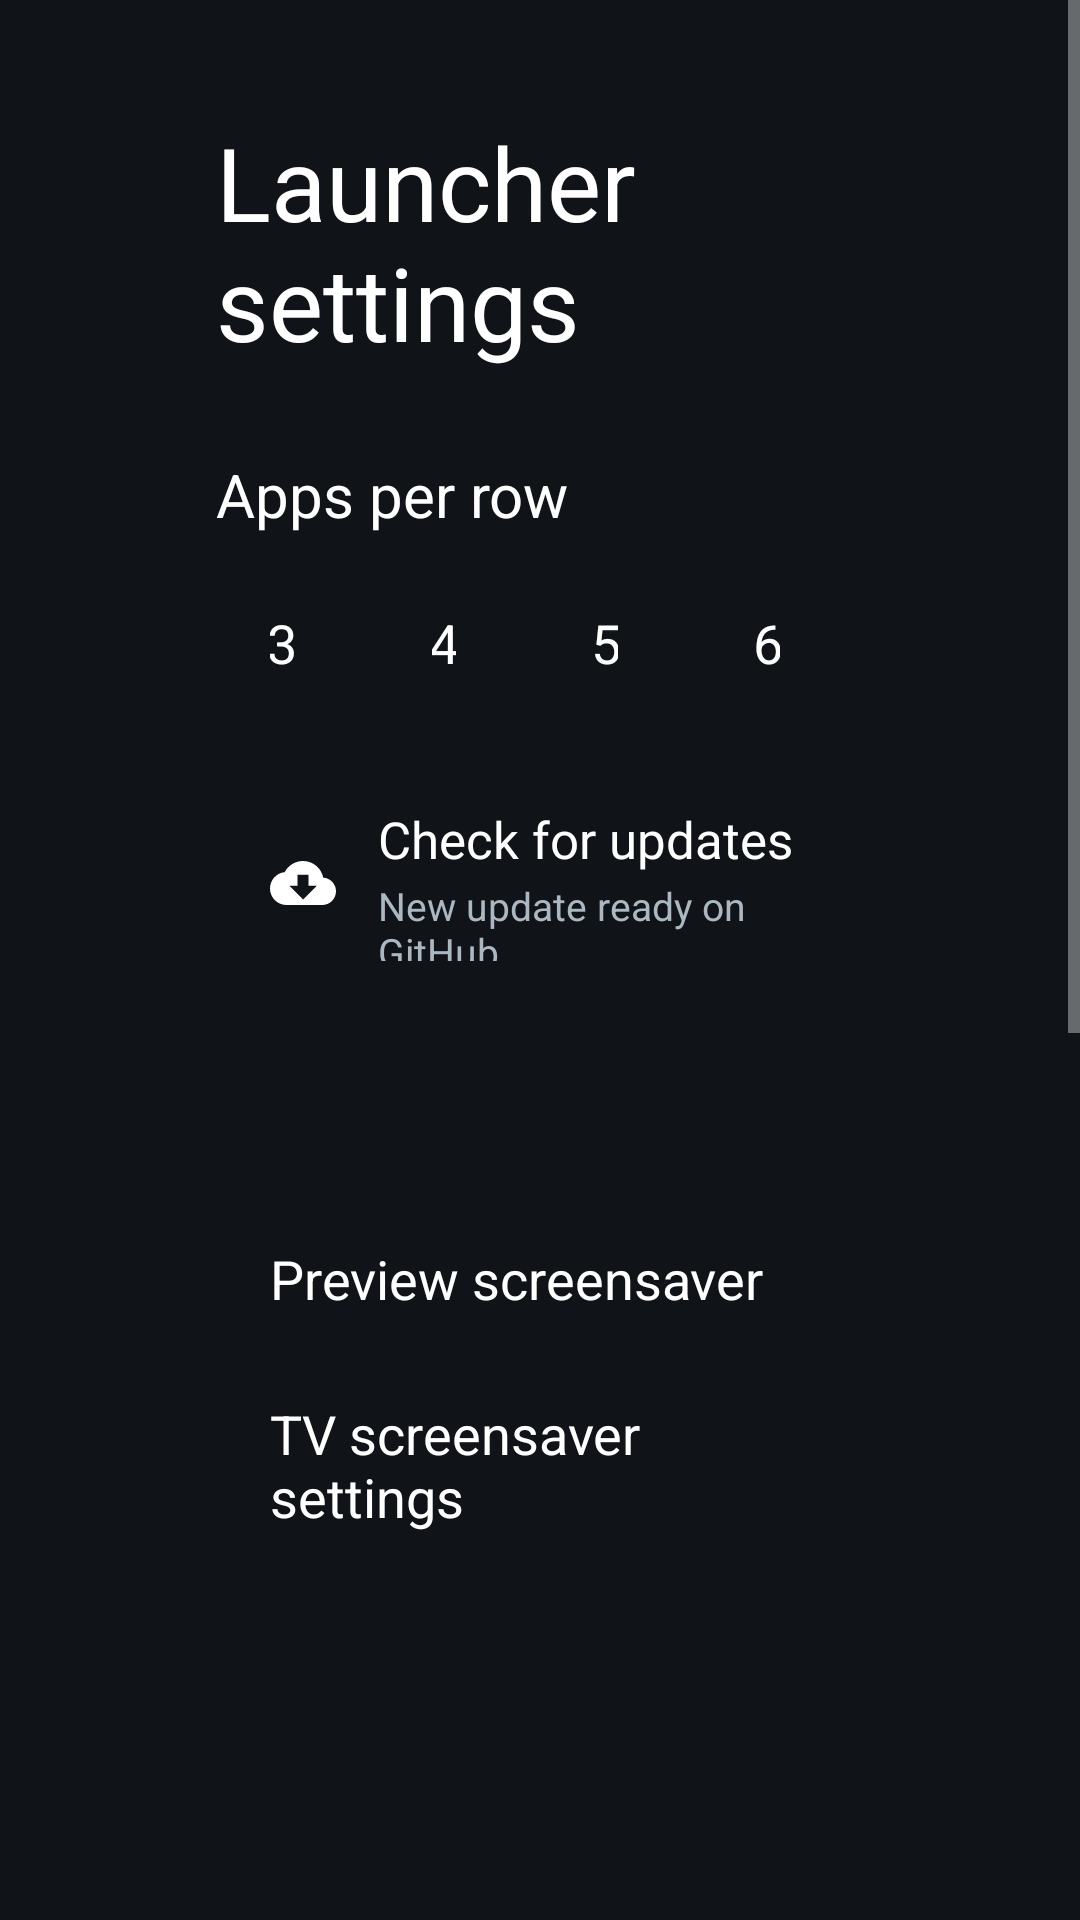

Android layout source for this screen:
<!-- AndroidManifest.xml: application theme Theme.TvHome -->
<!-- res/layout/activity_launcher_settings.xml -->
<?xml version="1.0" encoding="utf-8"?>

<ScrollView xmlns:android="http://schemas.android.com/apk/res/android"
    android:layout_width="match_parent"
    android:layout_height="match_parent"
    android:background="#FF101419"
    android:fillViewport="true">

    <LinearLayout
        android:layout_width="match_parent"
        android:layout_height="wrap_content"
        android:orientation="vertical"
        android:paddingStart="72dp"
        android:paddingEnd="72dp"
        android:paddingTop="38dp"
        android:paddingBottom="38dp">

        <TextView
            android:layout_width="match_parent"
            android:layout_height="wrap_content"
            android:text="@string/launcher_settings"
            android:textColor="#FFFFFFFF"
            android:textSize="34sp" />

        <TextView
            android:layout_width="match_parent"
            android:layout_height="wrap_content"
            android:layout_marginTop="28dp"
            android:text="@string/columns_label"
            android:textColor="#FFFFFFFF"
            android:textSize="20sp" />

        <LinearLayout
            android:layout_width="match_parent"
            android:layout_height="wrap_content"
            android:layout_marginTop="10dp"
            android:orientation="horizontal">

            <TextView android:id="@+id/columns3" style="@style/SettingsColumnChoice" android:text="3" />
            <TextView android:id="@+id/columns4" style="@style/SettingsColumnChoice" android:text="4" />
            <TextView android:id="@+id/columns5" style="@style/SettingsColumnChoice" android:text="5" />
            <TextView android:id="@+id/columns6" style="@style/SettingsColumnChoice" android:text="6" />
        </LinearLayout>

        <LinearLayout
            android:id="@+id/updateChoice"
            style="@style/SettingsRow"
            android:layout_marginTop="28dp"
            android:orientation="horizontal"
            android:gravity="center_vertical"
            android:paddingStart="18dp"
            android:paddingEnd="18dp">

            <ImageView
                android:id="@+id/updateIcon"
                android:layout_width="22dp"
                android:layout_height="22dp"
                android:src="@drawable/ic_update"
                android:tint="#FFFFFFFF"
                android:duplicateParentState="true"
                android:contentDescription="@null" />

            <LinearLayout
                android:layout_width="0dp"
                android:layout_height="wrap_content"
                android:layout_weight="1"
                android:layout_marginStart="14dp"
                android:orientation="vertical">

                <TextView
                    android:id="@+id/updateTitle"
                    android:layout_width="wrap_content"
                    android:layout_height="wrap_content"
                    android:text="@string/check_updates"
                    android:textColor="#FFFFFFFF"
                    android:textSize="17sp"
                    android:fontFamily="@font/outfit_medium" />

                <TextView
                    android:id="@+id/updateStatus"
                    android:layout_width="wrap_content"
                    android:layout_height="wrap_content"
                    android:layout_marginTop="2dp"
                    android:text="@string/update_ready_hint"
                    android:textColor="#FFACB8C1"
                    android:textSize="13sp" />
            </LinearLayout>

            <View
                android:id="@+id/updateDot"
                android:layout_width="10dp"
                android:layout_height="10dp"
                android:layout_marginStart="8dp"
                android:background="@drawable/notification_dot"
                android:visibility="gone" />
        </LinearLayout>

        <TextView
            android:id="@+id/screensaverTimeoutChoice"
            style="@style/SettingsRow"
            android:layout_marginTop="18dp" />

        <TextView
            android:id="@+id/screensaverPreviewChoice"
            style="@style/SettingsRow"
            android:layout_marginTop="10dp"
            android:text="@string/screensaver_preview" />

        <TextView
            android:id="@+id/screensaverSettingsChoice"
            style="@style/SettingsRow"
            android:layout_marginTop="10dp"
            android:text="@string/screensaver_settings" />

        <TextView
            android:id="@+id/animationsChoice"
            style="@style/SettingsRow"
            android:layout_marginTop="28dp" />

        <TextView
            android:id="@+id/advancedChoice"
            style="@style/SettingsRow"
            android:layout_marginTop="10dp" />

        <TextView
            android:layout_width="match_parent"
            android:layout_height="wrap_content"
            android:layout_marginTop="8dp"
            android:text="@string/advanced_effects_warning"
            android:textColor="#FFACB8C1"
            android:textSize="14sp" />

        <TextView
            android:id="@+id/followThemeChoice"
            style="@style/SettingsRow"
            android:layout_marginTop="18dp"
            android:text="@string/follow_theme" />

        <TextView
            android:layout_width="match_parent"
            android:layout_height="wrap_content"
            android:layout_marginTop="7dp"
            android:text="@string/follow_theme_hint"
            android:textColor="#FFACB8C1"
            android:textSize="14sp" />

        <TextView
            android:id="@+id/defaultHomeChoice"
            style="@style/SettingsRow"
            android:layout_marginTop="28dp"
            android:text="@string/home_settings" />

        <TextView
            android:layout_width="match_parent"
            android:layout_height="wrap_content"
            android:layout_marginTop="7dp"
            android:text="@string/home_settings_help"
            android:textColor="#FFACB8C1"
            android:textSize="14sp" />

        <TextView
            android:id="@+id/tvSettingsChoice"
            style="@style/SettingsRow"
            android:layout_marginTop="18dp"
            android:text="@string/tv_settings" />
    </LinearLayout>
</ScrollView>
<!-- resources referenced by this layout -->
<resources>
  <!-- drawable ic_update (drawable) -->
  <?xml version="1.0" encoding="utf-8"?>
  <vector xmlns:android="http://schemas.android.com/apk/res/android"
      android:width="24dp" android:height="24dp"
      android:viewportWidth="24" android:viewportHeight="24">
      <path android:fillColor="#FFFFFFFF"
          android:pathData="M19.35,10.04C18.67,6.59 15.64,4 12,4 9.11,4 6.6,5.64 5.35,8.04 2.34,8.36 0,10.91 0,14c0,3.31 2.69,6 6,6h13c2.76,0 5,-2.24 5,-5 0,-2.64 -2.05,-4.78 -4.65,-4.96zM17,13l-5,5 -5,-5h3V9h4v4h3z" />
  </vector>
  <!-- drawable notification_dot (drawable) -->
  <?xml version="1.0" encoding="utf-8"?>
  <shape xmlns:android="http://schemas.android.com/apk/res/android" android:shape="oval">
      <solid android:color="#FFFF3B30" />
      <size android:width="8dp" android:height="8dp" />
  </shape>
  <string name="advanced_effects_warning">Adds a lifted tile, icon zoom and smooth colour transitions. May increase memory use; the actual difference depends on your TV.</string>
  <string name="check_updates">Check for updates</string>
  <string name="columns_label">Apps per row</string>
  <string name="follow_theme">Follow theme (reset on-TV choices)</string>
  <string name="follow_theme_hint">Uses the current theme or built-in layout and motion settings. Pushing or resetting a theme also clears your on-TV choices.</string>
  <string name="home_settings">Choose default home</string>
  <string name="home_settings_help">Select your original home to stop using CleanYourTV as Home, or CleanYourTV to switch back. The original launcher must be enabled and your TV must provide a home picker; use the restore script first if it was disabled.</string>
  <string name="launcher_settings">Launcher settings</string>
  <string name="screensaver_preview">Preview screensaver</string>
  <string name="screensaver_settings">TV screensaver settings</string>
  <string name="tv_settings">TV system settings</string>
  <string name="update_ready_hint">New update ready on GitHub</string>
  <style name="SettingsColumnChoice" parent="SettingsRow">
          <item name="android:layout_width">0dp</item>
          <item name="android:layout_weight">1</item>
          <item name="android:layout_marginEnd">10dp</item>
          <item name="android:gravity">center</item>
      </style>
  <style name="SettingsRow">
          <item name="android:layout_width">match_parent</item>
          <item name="android:layout_height">52dp</item>
          <item name="android:gravity">center_vertical</item>
          <item name="android:paddingStart">18dp</item>
          <item name="android:paddingEnd">18dp</item>
          <item name="android:background">@drawable/settings_choice_bg</item>
          <item name="android:textColor">#FFFFFFFF</item>
          <item name="android:textSize">18sp</item>
          <item name="android:focusable">true</item>
          <item name="android:clickable">true</item>
      </style>
  <style name="Theme.TvHome" parent="android:Theme.Material.NoActionBar.Fullscreen">
          <item name="android:windowBackground">@android:color/black</item>
          <item name="android:colorBackground">@android:color/black</item>
          <item name="android:windowAnimationStyle">@null</item>
      </style>
</resources>
